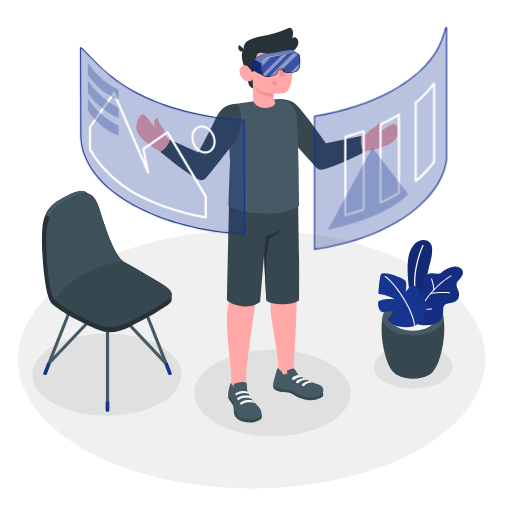
t = 0.00 s
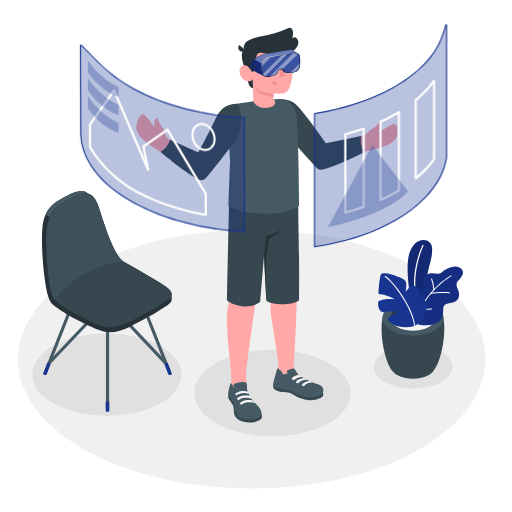
t = 0.19 s
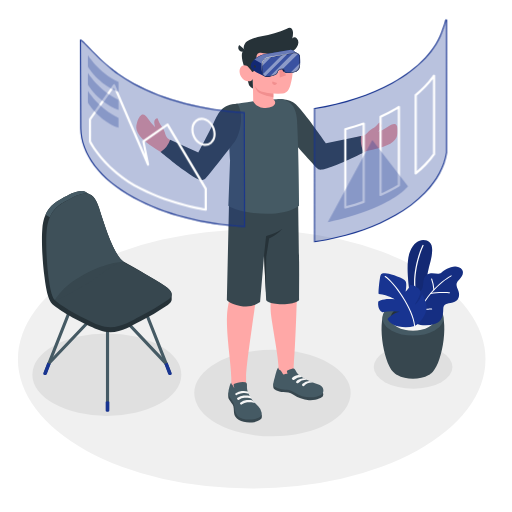
t = 0.56 s
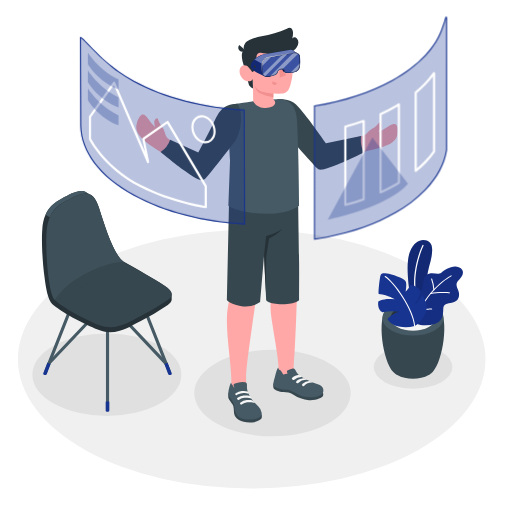
t = 0.75 s
t = 0.94 s: frame unchanged from t = 0.56 s, image omitted
t = 1.31 s: frame unchanged from t = 0.19 s, image omitted

The animated SVG that drew these frames (rendered in a browser with its animation timeline set to each time). Animation: 1 CSS @keyframes rule; one cycle of 1.50 s, repeats indefinitely.

<svg class="animated" id="freepik_stories-virtual-reality" xmlns="http://www.w3.org/2000/svg" viewBox="0 0 500 500" version="1.1" xmlns:xlink="http://www.w3.org/1999/xlink" xmlns:svgjs="http://svgjs.com/svgjs"><style>svg#freepik_stories-virtual-reality:not(.animated) .animable {opacity: 0;}svg#freepik_stories-virtual-reality.animated #freepik--Windows--inject-71 {animation: 1.5s Infinite  linear floating;animation-delay: 0s;}            @keyframes floating {                0% {                    opacity: 1;                    transform: translateY(0px);                }                50% {                    transform: translateY(-10px);                }                100% {                    opacity: 1;                    transform: translateY(0px);                }            }        </style><g id="freepik--Floor--inject-71" class="animable" style="transform-origin: 245.8px 350.74px;"><ellipse id="freepik--floor--inject-71" cx="245.8" cy="350.74" rx="228.29" ry="126.4" style="fill: rgb(240, 240, 240); transform-origin: 245.8px 350.74px;" class="animable"></ellipse></g><g id="freepik--Shadows--inject-71" class="animable" style="transform-origin: 236.725px 375.87px;"><ellipse id="freepik--Shadow--inject-71" cx="266.08" cy="383.86" rx="76.37" ry="42.28" style="fill: rgb(224, 224, 224); transform-origin: 266.08px 383.86px;" class="animable"></ellipse><ellipse id="freepik--shadow--inject-71" cx="403.42" cy="358.39" rx="38.42" ry="21.27" style="fill: rgb(224, 224, 224); transform-origin: 403.42px 358.39px;" class="animable"></ellipse><ellipse id="freepik--shadow--inject-71" cx="104.34" cy="365.87" rx="72.73" ry="40.27" style="fill: rgb(224, 224, 224); transform-origin: 104.34px 365.87px;" class="animable"></ellipse></g><g id="freepik--Plants--inject-71" class="animable" style="transform-origin: 410.669px 302.166px;"><g id="freepik--Pot--inject-71" class="animable" style="transform-origin: 410.669px 302.166px;"><path d="M384.07,363.19c-10.29-10.49-16.33-53.22-6.3-61.55h51.06c10,8.33,4,51-6.28,61.54l-.28.29-.36.35c-.29.28-.6.56-.93.83l-.24.19-.78.59a14.85,14.85,0,0,1-1.33.85c-8.46,4.88-22.19,4.88-30.65,0h0c-.45-.26-.9-.55-1.34-.86-.25-.18-.49-.36-.72-.55l-.31-.24c-.31-.26-.61-.52-.89-.79l-.41-.4Z" style="fill: rgb(55, 71, 79); transform-origin: 403.295px 335.79px;" id="elmx178z6y95l" class="animable"></path><path d="M424.4,298.29c11.65,6.73,11.65,17.63,0,24.36s-30.54,6.73-42.19,0-11.65-17.63,0-24.36S412.75,291.56,424.4,298.29Z" style="fill: rgb(69, 90, 100); transform-origin: 403.305px 310.47px;" id="el92lo54jc4bd" class="animable"></path><path d="M418.8,301.53c8.55,4.94,8.55,12.94,0,17.88s-22.43,4.94-31,0-8.55-12.94,0-17.88S410.24,296.59,418.8,301.53Z" style="fill: rgb(38, 50, 56); transform-origin: 403.296px 310.47px;" id="elxmnfniqecgh" class="animable"></path><path d="M387.81,310c8.56-4.94,22.43-4.94,31,0a14.19,14.19,0,0,1,5.12,4.69,14.13,14.13,0,0,1-5.12,4.7c-8.56,4.94-22.43,4.94-31,0a14.21,14.21,0,0,1-5.12-4.7A14.28,14.28,0,0,1,387.81,310Z" style="fill: rgb(245, 245, 245); transform-origin: 403.31px 314.695px;" id="elyr6wddgrg1b" class="animable"></path><g id="freepik--plants--inject-71" class="animable" style="transform-origin: 410.669px 277.022px;"><path d="M408.28,296.52,401,291.31s-6-31.47-.81-45,14.72-13.48,19.27-9.85,2.06,15,.2,21.56c-2.25,7.91-9.4,43.35-4.36,55.92Z" style="fill: #183491; transform-origin: 410.056px 274.166px;" id="elxsn16f94a5" class="animable"></path><g id="eli13wixlo2u"><g style="opacity: 0.2; transform-origin: 410.056px 274.166px;" class="animable" id="elf08rq65875h"><path d="M408.28,296.52,401,291.31s-6-31.47-.81-45,14.72-13.48,19.27-9.85,2.06,15,.2,21.56c-2.25,7.91-9.4,43.35-4.36,55.92Z" id="elz1yykdrxn5k" class="animable" style="transform-origin: 410.056px 274.166px;"></path></g></g><path d="M406.82,292.86a.62.62,0,0,0,.37-.7c-5.94-26.91,6.32-51.92,6.44-52.17a.61.61,0,0,0-1.09-.55c-.13.25-12.58,25.64-6.55,53a.62.62,0,0,0,.73.47Z" style="fill: rgb(255, 255, 255); transform-origin: 409.019px 266.014px;" id="el8gn5cxxknv9" class="animable"></path><path d="M405.14,288.33s-.82-2.47,2.82-3.1,5-3.66,5.38-8.74,1.88-8.72,6.44-9.47,8.24,1.55,11.21-.74,10.64-7.81,17-5.29,4.29,8,1,11.5-4.28,4.73-1.74,10.48.69,11.12-5.18,12.47-9.16.65-9.25,7.1c-.09,5.76-1.26,11.15-7.27,13.33a30.34,30.34,0,0,1-14.87,1.47,8.2,8.2,0,0,1-4.57-1.9c-1.22-1.23-1-2.6-1-4.2V288.33Z" style="fill: #183491; transform-origin: 428.59px 289.013px;" id="eldufii1l4l4" class="animable"></path><g id="elpm5lx85pc2"><g style="opacity: 0.1; transform-origin: 428.59px 289.013px;" class="animable" id="el4s87rg101ig"><path d="M405.14,288.33s-.82-2.47,2.82-3.1,5-3.66,5.38-8.74,1.88-8.72,6.44-9.47,8.24,1.55,11.21-.74,10.64-7.81,17-5.29,4.29,8,1,11.5-4.28,4.73-1.74,10.48.69,11.12-5.18,12.47-9.16.65-9.25,7.1c-.09,5.76-1.26,11.15-7.27,13.33a30.34,30.34,0,0,1-14.87,1.47,8.2,8.2,0,0,1-4.57-1.9c-1.22-1.23-1-2.6-1-4.2V288.33Z" id="eltss4pyjx4b9" class="animable" style="transform-origin: 428.59px 289.013px;"></path></g></g><path d="M405.14,314.89a.5.5,0,0,0,.48-.35c10.69-31.75,34.9-44.58,35.14-44.7a.51.51,0,0,0,.22-.68.5.5,0,0,0-.68-.22c-.25.13-24.81,13.12-35.64,45.28a.5.5,0,0,0,.32.64A.41.41,0,0,0,405.14,314.89Z" style="fill: rgb(255, 255, 255); transform-origin: 422.833px 291.886px;" id="ela3tquaz9nfi" class="animable"></path><path d="M420.48,287.21l.11,0c7-1.59,18.16-.73,18.27-.72a.51.51,0,0,0,.55-.46.51.51,0,0,0-.47-.55c-.46,0-11.44-.88-18.57.75a.51.51,0,0,0,.11,1Z" style="fill: rgb(255, 255, 255); transform-origin: 429.705px 286.236px;" id="elpf87n2cghc" class="animable"></path><path d="M414.79,302.47c3.19,0,6.57-.21,6.79-.22a.5.5,0,0,0,.47-.54.49.49,0,0,0-.54-.47c-.07,0-7.87.48-10.92,0a.52.52,0,0,0-.58.42.51.51,0,0,0,.42.58A31.36,31.36,0,0,0,414.79,302.47Z" style="fill: rgb(255, 255, 255); transform-origin: 416.028px 301.855px;" id="elgg3uelhlyge" class="animable"></path><path d="M423.76,283.48h0a.5.5,0,0,0,.47-.54A38.92,38.92,0,0,0,422,272.31a.52.52,0,0,0-.66-.29.5.5,0,0,0-.28.66A38.78,38.78,0,0,1,423.26,283,.5.5,0,0,0,423.76,283.48Z" style="fill: rgb(255, 255, 255); transform-origin: 422.626px 277.734px;" id="el1ysjfuzlcuz" class="animable"></path><path d="M405,318.33a30.15,30.15,0,0,1-15.52.57c-8.9-1.91-11.05-7.35-11.05-7.35s6.34-6.59,11.95-7a50.07,50.07,0,0,0-16.86.36s-5.15-1.9-4.18-10.51c0,0,4.85-3.53,16-2.15,0,0-5.59-3.94-15.4-5.11-.77,0,.28-11.2,1.21-16.2s2.79-4.22,6.8-3.79,16.63,4.6,18.13,7.47,0,10.16,0,10.16,3.67-3,4.48-6.68a13.94,13.94,0,0,1,7.66,3.17c3.53,3,2.51,4.89,1.36,7.86a33.57,33.57,0,0,1-4.63,8.38s3.76-1.36,7.33-10.32c0,0,3.69,6.86,4.34,11.77S412.61,314.32,405,318.33Z" style="fill: #183491; transform-origin: 392.949px 293.241px;" id="el7bidn2pqy7f" class="animable"></path><path d="M404.77,318.8a.51.51,0,0,1-.33-.43c-1.34-16.67-20.21-42.72-28.55-47.95a.51.51,0,0,1-.16-.7.53.53,0,0,1,.7-.16c8.48,5.32,27.65,31.79,29,48.73a.5.5,0,0,1-.46.54A.4.4,0,0,1,404.77,318.8Z" style="fill: rgb(255, 255, 255); transform-origin: 390.542px 294.161px;" id="elurz852vuar" class="animable"></path></g></g></g><g id="freepik--Chair--inject-71" class="animable" style="transform-origin: 104.35px 294.286px;"><path d="M105,401.51a1.53,1.53,0,0,1-1.53-1.53V301.67a1.53,1.53,0,0,1,3.06,0V400A1.53,1.53,0,0,1,105,401.51Z" style="fill: rgb(69, 90, 100); transform-origin: 105px 350.827px;" id="eln89cn6mk00f" class="animable"></path><path d="M165.8,365.73a1.53,1.53,0,0,1-1.42-1l-30.14-76.3a1.53,1.53,0,0,1,2.84-1.12l30.14,76.3a1.52,1.52,0,0,1-.86,2A1.55,1.55,0,0,1,165.8,365.73Z" style="fill: rgb(69, 90, 100); transform-origin: 150.752px 326.084px;" id="el5kqmhuhvrr9" class="animable"></path><path d="M162.18,356.56a1.51,1.51,0,0,1-1.11-.48L105,296.73l-56,59.1a1.53,1.53,0,1,1-2.22-2.1l57.1-60.28A1.55,1.55,0,0,1,105,293h0a1.55,1.55,0,0,1,1.11.48L163.29,354a1.53,1.53,0,0,1-1.11,2.58Z" style="fill: rgb(69, 90, 100); transform-origin: 105.006px 324.79px;" id="eljre22jkajln" class="animable"></path><path d="M44.16,365.73a1.55,1.55,0,0,1-.56-.11,1.52,1.52,0,0,1-.86-2l30.14-76.3a1.53,1.53,0,0,1,2.85,1.12l-30.15,76.3A1.53,1.53,0,0,1,44.16,365.73Z" style="fill: rgb(69, 90, 100); transform-origin: 59.2297px 326.041px;" id="el5h7e66a9aa4" class="animable"></path><path d="M163.72,354.21l4,10.51a1.24,1.24,0,0,1,0,.27.61.61,0,0,1,0,.19,1.21,1.21,0,0,1-.6.67,2.71,2.71,0,0,1-2.42,0,1.05,1.05,0,0,1-.47-.5s0,0,0,0l0-.14-3.69-9.86Z" style="fill: #183491; transform-origin: 164.134px 360.173px;" id="elvo61h2wkkae" class="animable"></path><path d="M46.24,354.21l-4,10.51a1.24,1.24,0,0,0,0,.27.61.61,0,0,0,0,.19,1.21,1.21,0,0,0,.6.67,2.71,2.71,0,0,0,2.42,0,1.05,1.05,0,0,0,.47-.5s0,0,0,0l0-.14,3.7-9.86Z" style="fill: #183491; transform-origin: 45.8313px 360.173px;" id="eleknxn52kcg" class="animable"></path><path d="M106.74,392.37v8.7a.88.88,0,0,1-.51.72,2.82,2.82,0,0,1-2.5,0,.88.88,0,0,1-.51-.72v-8.7A3.72,3.72,0,0,1,106.74,392.37Z" style="fill: #183491; transform-origin: 104.98px 397.005px;" id="ellbkzm05mr8n" class="animable"></path><path d="M167.66,287.34c0-2.51-2.2-5.19-6.85-8.2-8.59-5.58-27.79-16.77-39.81-23.43a.14.14,0,0,0-.1-.1C111.64,250,103,223.26,96.61,202.93c-2.18-6.92-4.86-10.84-8-12.68-.75-.44-3.52-2-4.14-2.34-6.28-3.76-14.53.76-24.8,6.38-9.47,5.18-16.86,11.81-18.35,29.4-.9,10.72,0,31.19,2.14,46.7h0c3.15,25.91,7,26,12.63,30.29,9.66,7.47,31.42,18,40.59,21.57,16.63,6.54,30.22-3.55,40.35-8.55a236.08,236.08,0,0,0,26.85-15.9c2.53-1.85,3.85-3.71,3.82-5.67C167.65,291.34,167.67,288.15,167.66,287.34Z" style="fill: rgb(38, 50, 56); transform-origin: 104.337px 255.459px;" id="eln6jdxnqtuc" class="animable"></path><path d="M137,308.87A236.78,236.78,0,0,0,163.84,293c5.76-4.18,5.23-8.46-3-13.82-6.16-4-5.84-4.35-52.23-29.85,0,0-59.15,34.9-56.6,41.35s33.13,22.24,44.66,26.78C113.27,324,126.86,313.87,137,308.87Z" style="fill: rgb(55, 71, 79); transform-origin: 109.8px 284.461px;" id="ely46j0omdykd" class="animable"></path><path d="M88.22,190c-6.23-3.27-14.32,1.17-24.33,6.65-6.41,3.52-11.87,7.68-15.19,15.47l-4.22-2.44c3.31-7.76,8.77-11.92,15.16-15.43,10.27-5.62,18.52-10.14,24.8-6.38C85,188.23,87.18,189.45,88.22,190Z" style="fill: rgb(69, 90, 100); transform-origin: 66.35px 199.305px;" id="elths2jflxdvi" class="animable"></path><path d="M63.89,196.7c15.37-8.42,26.22-14.4,32.72,6.23,6.4,20.33,15,47.07,24.29,52.68,0,0-3-2.54-26,14.85-7.32,5.53-16.21,10.07-22,13.55-11.43,6.81-18.37,9.54-19.46,8.63-6.05-5-9.32-48.95-7.83-66.54S54.43,201.88,63.89,196.7Z" style="fill: rgb(55, 71, 79); transform-origin: 83.0761px 240.865px;" id="elwp037t0opak" class="animable"></path><g id="eldh14gov2j25"><g style="opacity: 0.5; transform-origin: 83.0461px 240.804px;" class="animable" id="elgc5gyroqsf"><path d="M63.89,196.7c15.37-8.42,26.22-14.4,32.72,6.23,6.4,20.33,15,47.07,24.29,52.68,0,0-15.87,0-38.87,12.41-23.9,12.91-27.56,25.53-28.65,24.62-6.05-5-9.32-48.95-7.83-66.54S54.43,201.88,63.89,196.7Z" style="fill: rgb(69, 90, 100); transform-origin: 83.0461px 240.804px;" id="elhs6oc1zuwiv" class="animable"></path></g></g></g><g id="freepik--Character--inject-71" class="animable" style="transform-origin: 260.685px 219.842px;"><g id="freepik--character--inject-71" class="animable" style="transform-origin: 260.685px 219.842px;"><path d="M358.26,147.4c4.07-.91,7.66-1.76,10.42-2.47,14.68-3.75,19.1-8.61,19.55-15.1.73-10.36-3.15-10.44-9.84-5.81a36.28,36.28,0,0,1-9.05,4.67,18,18,0,0,0,2.77-4.25c1-2.58-.36-4.23-1.25-4.67-.7-.34-1.41,1.45-3.83,3.43-3.12,2.53-5.64,3-8.22,6.53a6.85,6.85,0,0,1-4,2.55c-1.46.33-25.43,6.89-36.66,8.82-6.59-8.39-12.71-17.34-19.68-26.25-10.73-13.74-15.83-15.66-21.85-14.57l-5.23,17.24s35.34,41.62,35.76,42.14a9.6,9.6,0,0,0,10.71,3.41C333.08,158.6,349.19,151.59,358.26,147.4Z" style="fill: rgb(255, 168, 167); transform-origin: 329.854px 131.786px;" id="elt6umn7avtp" class="animable"></path><path d="M275.22,96.81c12.54.55,16.26,7.58,22.7,15.38S318.38,140,318.38,140l34.23-7.16s-1.41,9.83,3,15.75c0,0-18.16,9.16-29.16,13.37-13.9,5.34-14.81,4.12-17.32,1.82s-33-36.81-33-36.81Z" style="fill: rgb(55, 71, 79); transform-origin: 315.415px 131.275px;" id="elp299np8hkr" class="animable"></path><path d="M133.72,120c3.25-9.86,6.84-10.27,11.27-3.45a36.63,36.63,0,0,0,6.6,7.76,18.31,18.31,0,0,1-1-5c0-2.77,1.94-3.79,2.93-3.85.78,0,.75,1.87,2.25,4.62,1.92,3.53,4.07,4.93,5.13,9.16.4,1.59,1.44,4.75,2.77,5.69,6.8,4.78,19.16,10.67,31.45,15.42,4.36-9.21,10.11-20.7,14.49-28.75,8.34-15.3,13.86-17,19.93-16.28l6.18,16.91s-33,43.53-33.34,44.07c-2.53,3.56-7.71,6-11.74,4.35-11.51-4.72-20.06-13-29.83-19.66-5.8-3.94-11.28-7-14.78-9.62C133.92,132.35,131.68,126.18,133.72,120Z" style="fill: rgb(255, 168, 167); transform-origin: 184.386px 138.181px;" id="elizf8dig8rpd" class="animable"></path><path d="M221.61,310.29c.27-13,4.18-22.65,4.49-26.26,0,0-1-77.33-1-89.88l65.94-2.69s-.92,77.53-.92,88.28-1.61,56.44-3.31,77.47h0l-.19,6.92-14.72,4.58s.28-2,0-11.84-6.89-43.82-7.51-52.45c-.79-11.17,1-15.68.77-23.14S260.58,225,260.58,225s-8.26,48-10.32,64.25c-2.35,18.66-9.91,67.57-9.93,78.94,0,2,0,4.4,0,6.95,0,6.16-.17,7.78.82,10.16,1.72,4.16-13,6.78-13.7,3.82l-1.59-12.22v-.35h0v-7.75C225.88,357.21,221.21,329.15,221.61,310.29Z" style="fill: rgb(255, 168, 167); transform-origin: 256.313px 290.923px;" id="elwpjr10uf8bh" class="animable"></path><path d="M315.45,383.43a4.93,4.93,0,0,1-.2,3.64c-.51,1.07-6.07,4.21-13.58,3.7a31.31,31.31,0,0,1-15.52-5.42c-2.86-1.9-5.84-2.25-9.56-2.47s-8.6-2.06-9.41-3.8.12-4.73.12-4.73Z" style="fill: rgb(55, 71, 79); transform-origin: 291.277px 382.588px;" id="elwyugr030qa" class="animable"></path><path d="M285.16,360l.6-.13a2.36,2.36,0,0,1,1-.05,1.93,1.93,0,0,1,.92.63,17.69,17.69,0,0,1,1.92,3c1.57,2.56,4.88,4.69,8.48,6.63,2.46,1.32,4.86,2.34,7.39,3.48s6,1.87,8,3.23c2.95,2,3.33,7,0,8.94-2.89,1.7-10.51,3.54-18.5,1.28-4.35-1.23-9.18-5.88-14.89-6.33-3.64-.28-10.51-1.3-12.85-4.06-.86-1.23.29-5.11,1.24-8.45,1-3.66,2.27-9.38,3.48-9.06.05.72-.09.9.38,1.39s1.05.75,1.54,1.17a9.61,9.61,0,0,1,2,2.89,2.17,2.17,0,0,0,1,1.12c.62.23,1.07-.16,1.61-.4a3.12,3.12,0,0,1,2.17-.16,14.11,14.11,0,0,0-.38-2.14,1.27,1.27,0,0,1-.06-.69,1.15,1.15,0,0,1,.47-.53A11.56,11.56,0,0,1,285.16,360Z" style="fill: rgb(69, 90, 100); transform-origin: 291.377px 373.579px;" id="el1b9fw6bsgrp" class="animable"></path><path d="M255.47,404.7c.44.42.31,3.28-.18,4s-3.55,3.4-9,3.8c-5.21.37-9.87-.33-12.93-2.28s-4.55-4.09-4.83-7.06,0-5.84-1.38-8.12c-1.31-2.11-3.39-4.49-3.84-5.64-1-2.49,0-6.05,0-6.05Z" style="fill: rgb(55, 71, 79); transform-origin: 239.302px 397.973px;" id="elsngejfiu109" class="animable"></path><path d="M241.19,378.76a11.65,11.65,0,0,0,.6,3.31,30.72,30.72,0,0,0,3.2,6.54,26.06,26.06,0,0,0,2.17,3.06c1.58,1.88,3.54,3.42,5.21,5.22a10.68,10.68,0,0,1,3.22,6.41c.22,4.09-4.22,5.48-7.64,6.08a25.13,25.13,0,0,1-11.11-.55,10.22,10.22,0,0,1-7.48-8.15c-.19-1.14-.12-2.3-.25-3.44a16.17,16.17,0,0,0-3.18-7.16,21.19,21.19,0,0,1-2.44-3.9c-1.07-2.53-.22-5.38.47-7.9.59-2.18,1.25-4.64,2-4.44,0,1.13,0,1.25.81,2,1,1,1.06,2.43,2.15,3.28a14.64,14.64,0,0,1-.76-2.91,1.59,1.59,0,0,1,.23-1.15,2.94,2.94,0,0,1,1.25-.67,24.19,24.19,0,0,1,5-1.13,14.9,14.9,0,0,1,4.85,0,2.11,2.11,0,0,1,1.22.71,2.42,2.42,0,0,1,.43,1.39C241.21,376,241.16,377.68,241.19,378.76Z" style="fill: rgb(69, 90, 100); transform-origin: 239.29px 391.41px;" id="el82v9rmqgajt" class="animable"></path><path d="M245.54,389.46c-1.53-1.14-4.94-1.15-6.81-.95a11.32,11.32,0,0,0-5.3,1.86,1.21,1.21,0,0,1-1.56-.12h0a1.14,1.14,0,0,1,.11-1.74,11.45,11.45,0,0,1,6-2.21c4.6-.33,5.94.46,5.94.46S246,388.11,245.54,389.46Z" style="fill: rgb(245, 245, 245); transform-origin: 238.562px 388.409px;" id="ely8g5b11wzg" class="animable"></path><path d="M249,393.65c-1.92-1.13-5.67-1-7.54-.76a10.7,10.7,0,0,0-5.16,2,1.2,1.2,0,0,1-1.56-.13h0a1.13,1.13,0,0,1,.12-1.73,11.9,11.9,0,0,1,6.1-2.39c4.59-.33,5.79.61,5.79.61A3.81,3.81,0,0,1,249,393.65Z" style="fill: rgb(245, 245, 245); transform-origin: 241.696px 392.844px;" id="elo2zokxsxpir" class="animable"></path><path d="M236.12,381.9a11.49,11.49,0,0,1,5.78.48c.81.46,1.34,1.74.82,2.06a10.57,10.57,0,0,0-5.12-.7,15.16,15.16,0,0,0-5,1.36c-.39.18-.85.42-1.26.65a1.1,1.1,0,0,1-1.51-.47h0a1,1,0,0,1,.4-1.32A14.66,14.66,0,0,1,236.12,381.9Z" style="fill: rgb(245, 245, 245); transform-origin: 236.325px 383.807px;" id="eltlkjhdqey4j" class="animable"></path><path d="M294.68,368.12a3.36,3.36,0,0,0-2.68-1.79c-1.65-.31-4.57.91-6.39,2.4a1.36,1.36,0,0,0,.2,2.24h0a1.36,1.36,0,0,0,1.55-.17A10.32,10.32,0,0,1,294.68,368.12Z" style="fill: rgb(245, 245, 245); transform-origin: 289.896px 368.709px;" id="elgt3ziopjsu" class="animable"></path><path d="M299.8,371a3.86,3.86,0,0,0-3.17-1.64s-4.32.13-7,2.62a1.32,1.32,0,0,0,.18,2.16h0a1.28,1.28,0,0,0,1.49-.17A10.38,10.38,0,0,1,299.8,371Z" style="fill: rgb(245, 245, 245); transform-origin: 294.475px 371.832px;" id="elqwtts9cq72r" class="animable"></path><path d="M305.46,373.58a4.31,4.31,0,0,0-3.3-1.48,11.61,11.61,0,0,0-6.69,2.64,1.32,1.32,0,0,0,.18,2.16h0a1.29,1.29,0,0,0,1.49-.17A9.88,9.88,0,0,1,305.46,373.58Z" style="fill: rgb(245, 245, 245); transform-origin: 300.225px 374.581px;" id="eltq3dlw84bq" class="animable"></path><path d="M291.08,191.46s.88,54.63,1,64.23,0,28,0,37.38c0,0-2.43,4.1-16.29,4.09s-15.86-3.84-15.86-3.84l-2.05-44.16L254,295a24.84,24.84,0,0,1-19.37,3.71c-11.41-2.46-13.09-5.86-13.09-5.86l2.25-101.21Z" style="fill: rgb(55, 71, 79); transform-origin: 256.837px 245.382px;" id="elyzs5z4x8byo" class="animable"></path><path d="M257.86,249.16l2-18.54s9.51-2.32,15.87-7.11a29.79,29.79,0,0,1-7.22,6.33c-3.86,2.17-5.72,3.06-5.72,3.06l-2.78,17.94-.49,35Z" style="fill: rgb(38, 50, 56); transform-origin: 266.795px 254.675px;" id="elptd0zvnzicg" class="animable"></path><path d="M223,200.93c9.05,6.59,50.08,13.9,69.12,0,0,0-.44-53.18-1.94-81.33-.07-1.28-.15-2.52-.28-3.72,0-.4-.1-.8-.14-1.2a37.68,37.68,0,0,0-1-5c-.07-.27-.16-.54-.24-.81-.19-.61-.38-1.2-.63-1.79-.12-.31-.25-.62-.39-.92s-.26-.57-.42-.84a.41.41,0,0,0-.07-.15c-.14-.27-.3-.54-.45-.8s-.34-.57-.54-.85-.37-.53-.56-.77-.44-.54-.68-.8a9.35,9.35,0,0,0-.69-.72l-.5-.47-.5-.41c-.21-.19-.45-.36-.68-.53a18.07,18.07,0,0,0-2.4-1.42c-.23-.11-.47-.23-.71-.32a1.38,1.38,0,0,1-.17-.08l-.86-.32a14.89,14.89,0,0,0-1.47-.49q-.76-.21-1.59-.39c-.62,0-1.3,0-2,0l-1.5,0-1.62.06c-7.12.31-17.34,1.46-25.54,2.51l-1.6.22-1.41.17c-5.63.74-9.8,1.35-10.44,1.45H231c-1.84.47-3.55.91-4.93,1.32-3.76,1.11-1,.16-1.79,3.8-2.43,10.68.4,49.53.4,49.53Z" style="fill: rgb(69, 90, 100); transform-origin: 257.56px 152.822px;" id="elsa768hkjj7o" class="animable"></path><path d="M239.37,67.59s2.93,13.75,4.1,16a6.25,6.25,0,0,0,3.6,2.9l-.21-9.67Z" style="fill: rgb(38, 50, 56); transform-origin: 243.22px 77.04px;" id="elolusucigppf" class="animable"></path><path d="M243,47.9a6.76,6.76,0,0,0-5.6,2C235,52.34,236.37,60,239.37,67.59l5.51.64Z" style="fill: rgb(38, 50, 56); transform-origin: 240.527px 58.0437px;" id="el4dyds5bkapk" class="animable"></path><path d="M246.53,68.23c-1.1.66-2.68-1.46-4-2.89s-5.81-3.37-8,1.3,2,11.06,5.46,12.16c6,1.9,6.94-2,6.94-2L247.27,99c6.32,11.45,27.71,5.59,19.69-2l0-5.63a64.3,64.3,0,0,0,9.11,0c4.44-.69,6.26-3.76,7.61-8.57,2.16-7.72,3-13.95,1.15-29.13-2-16.63-21.36-16.8-31.81-10.23S246.53,68.23,246.53,68.23Z" style="fill: rgb(255, 168, 167); transform-origin: 259.886px 72.4161px;" id="elslj9e9o9av" class="animable"></path><path d="M244,38.81a53.88,53.88,0,0,1,11.41-3.44c8.44-1.83,17-3.52,24.74-7.41a5.41,5.41,0,0,1,3-.87c2,.27,2.92,2.73,3,4.77a17,17,0,0,1-.74,5.62,3.23,3.23,0,0,1,4.54.07,5.61,5.61,0,0,1,1.32,4.74c-.5,3.78-3.39,6.93-6.82,8.61s-7.31,2.09-11.12,2.2a76.21,76.21,0,0,1-15.89-1.19,11.17,11.17,0,0,0-3.85-.28,3.45,3.45,0,0,0-2.87,2.28c-.56,2.1-1.15,16.39-4.08,16.45-.55,0-2.63-3.59-4-4.87-1.7-1.62-3.42-13.86-3.72-16.12a1.13,1.13,0,0,0-.23-.48c-1.92-2.69.33-7.22,2.7-8.7A25.4,25.4,0,0,1,244,38.81Z" style="fill: rgb(38, 50, 56); transform-origin: 264.665px 48.7248px;" id="elc9mrg5z2i3l" class="animable"></path><path d="M239.74,49.08a4,4,0,1,1-6.13-5.22Z" style="fill: rgb(38, 50, 56); transform-origin: 236.195px 47.1779px;" id="el8etuzh4d458" class="animable"></path><path d="M266.94,91.39s-9.9-1-13.37-2.8a11.39,11.39,0,0,1-4.79-4.74,15.65,15.65,0,0,0,2.72,5.59c2.54,3.24,15.44,5.63,15.44,5.63Z" style="fill: rgb(242, 143, 143); transform-origin: 257.86px 89.46px;" id="elqbou17t0od" class="animable"></path><path d="M264.56,65.75a2,2,0,1,1-2-2.07A2,2,0,0,1,264.56,65.75Z" style="fill: rgb(38, 50, 56); transform-origin: 262.561px 65.68px;" id="elcs59tbp3j3a" class="animable"></path><path d="M262.46,58.26l-4.25,2.34a2.54,2.54,0,0,1,1-3.38A2.36,2.36,0,0,1,262.46,58.26Z" style="fill: rgb(38, 50, 56); transform-origin: 260.192px 58.7665px;" id="elna2i0m29cr" class="animable"></path><path d="M266.05,79.47l4.53,1.7a2.38,2.38,0,0,1-3.08,1.5A2.53,2.53,0,0,1,266.05,79.47Z" style="fill: rgb(242, 143, 143); transform-origin: 268.242px 81.1422px;" id="el16cavv9k19v" class="animable"></path><path d="M282.27,59.91l-3.87-3a2.34,2.34,0,0,1,3.36-.52A2.57,2.57,0,0,1,282.27,59.91Z" style="fill: rgb(38, 50, 56); transform-origin: 280.574px 57.9045px;" id="elpg44xic3c7k" class="animable"></path><path d="M281.08,65.19a2,2,0,1,1-2-2.07A2,2,0,0,1,281.08,65.19Z" style="fill: rgb(38, 50, 56); transform-origin: 279.081px 65.12px;" id="elhla8fvioz8w" class="animable"></path><polygon points="272.6 63.77 273.26 75.71 279.49 73.58 272.6 63.77" style="fill: rgb(242, 143, 143); transform-origin: 276.045px 69.74px;" id="elfau4pb6u9kh" class="animable"></polygon><path d="M231.75,101.2c-14.65.23-18.45,8.86-22.77,18S193.7,149,193.7,149l-27.58-12.47a21.7,21.7,0,0,1-9.27,11.83s13,10.93,24.22,18.94c9.49,6.78,15,10.3,18.65,7.87,2.7-1.8,29.62-37,29.62-37C236.2,127.47,237.66,109.3,231.75,101.2Z" style="fill: rgb(55, 71, 79); transform-origin: 196.146px 138.569px;" id="elgom4m6t50dl" class="animable"></path></g><path d="M278.4,70.59s-1.57-.8-1.57-.8l-1.54-2.2a1.71,1.71,0,0,1,1.55.11C277.54,68.2,278.4,70.59,278.4,70.59Z" style="fill: #183491; transform-origin: 276.845px 69.0222px;" id="elw3azc9syz3" class="animable"></path><g id="elz4ltztlvjv"><path d="M278.4,70.59s-1.57-.8-1.57-.8l-1.54-2.2a1.71,1.71,0,0,1,1.55.11C277.54,68.2,278.4,70.59,278.4,70.59Z" style="opacity: 0.65; transform-origin: 276.845px 69.0222px;" class="animable" id="el3586yi0fvob"></path></g><path d="M293,63.72a7.5,7.5,0,0,1-5.89,6.88l-2.47.42a16,16,0,0,1-3.28.26h-.33c-.18,0-.36,0-.53,0a6.91,6.91,0,0,1-.91-.15,2.78,2.78,0,0,1-.46-.13,2.09,2.09,0,0,1-.4-.16.51.51,0,0,1-.16-.09,1,1,0,0,1-.19-.12,1.11,1.11,0,0,1-.25-.3l-.85-1.74a2,2,0,0,0-2-1l-1.76.31a3.06,3.06,0,0,0-2,1.67s-.37.92-.84,2-3.39,2.49-6.51,3l-2.47.44a5.16,5.16,0,0,1-1.51,0,3.8,3.8,0,0,1-.83-.15l-.38-.11-.24-.1a3.59,3.59,0,0,1-.62-.31c-.67-.27-11.44-4.65-12.92-8.18-2.36-5.68,7.33-11.53,10.82-12.64h0a6.25,6.25,0,0,1,1.24-.36L282.7,48.8a5,5,0,0,1,3.67.69c.65.41,3.05,1.83,4.05,2.43a1.28,1.28,0,0,1,.25.15c.14.08.28.18.42.27a.75.75,0,0,1,.13.11c.14.11.27.23.4.35a4.15,4.15,0,0,1,.43.51,2.48,2.48,0,0,1,.26.4,4.05,4.05,0,0,1,.32.62c.08.19.14.38.2.57v0a3.15,3.15,0,0,1,.11.55.31.31,0,0,1,0,.13,4.34,4.34,0,0,1,0,.63Q293.11,60,293,63.72Z" style="fill: #183491; transform-origin: 268.939px 61.8845px;" id="elz7ut1hy7uz" class="animable"></path><g id="elu9hip6pff5g"><g style="opacity: 0.2; transform-origin: 268.939px 61.8845px;" class="animable" id="el8gwpyu4zzoj"><path d="M293,63.72a7.5,7.5,0,0,1-5.89,6.88l-2.47.42a16,16,0,0,1-3.28.26h-.33c-.18,0-.36,0-.53,0a6.91,6.91,0,0,1-.91-.15,2.78,2.78,0,0,1-.46-.13,2.09,2.09,0,0,1-.4-.16.51.51,0,0,1-.16-.09,1,1,0,0,1-.19-.12,1.11,1.11,0,0,1-.25-.3l-.85-1.74a2,2,0,0,0-2-1l-1.76.31a3.06,3.06,0,0,0-2,1.67s-.37.92-.84,2-3.39,2.49-6.51,3l-2.47.44a5.16,5.16,0,0,1-1.51,0,3.8,3.8,0,0,1-.83-.15l-.38-.11-.24-.1a3.59,3.59,0,0,1-.62-.31c-.67-.27-11.44-4.65-12.92-8.18-2.36-5.68,7.33-11.53,10.82-12.64h0a6.25,6.25,0,0,1,1.24-.36L282.7,48.8a5,5,0,0,1,3.67.69c.65.41,3.05,1.83,4.05,2.43a1.28,1.28,0,0,1,.25.15c.14.08.28.18.42.27a.75.75,0,0,1,.13.11c.14.11.27.23.4.35a4.15,4.15,0,0,1,.43.51,2.48,2.48,0,0,1,.26.4,4.05,4.05,0,0,1,.32.62c.08.19.14.38.2.57v0a3.15,3.15,0,0,1,.11.55.31.31,0,0,1,0,.13,4.34,4.34,0,0,1,0,.63Q293.11,60,293,63.72Z" id="el2apsygir0wm" class="animable" style="transform-origin: 268.939px 61.8845px;"></path></g></g><path d="M290.42,51.92a5.12,5.12,0,0,0-3.29-.48l-25.44,4.49a7.52,7.52,0,0,0-5.87,6.44l-7.3-4.21A24.59,24.59,0,0,1,256,53.64h0a6.25,6.25,0,0,1,1.24-.36L282.7,48.8a5,5,0,0,1,3.67.69C287,49.9,289.42,51.32,290.42,51.92Z" style="fill: #183491; transform-origin: 269.47px 55.5367px;" id="elr9z66spo63q" class="animable"></path><g id="elni5cj5gqyk8"><path d="M290.42,51.92a5.12,5.12,0,0,0-3.29-.48l-25.44,4.49a7.52,7.52,0,0,0-5.87,6.44l-7.3-4.21A24.59,24.59,0,0,1,256,53.64h0a6.25,6.25,0,0,1,1.24-.36L282.7,48.8a5,5,0,0,1,3.67.69C287,49.9,289.42,51.32,290.42,51.92Z" style="fill: rgb(255, 255, 255); opacity: 0.35; transform-origin: 269.47px 55.5367px;" class="animable" id="elcakb7ffr9v4"></path></g><path d="M293,56.23q.09,3.74,0,7.5a7.47,7.47,0,0,1-5.89,6.86l-2.47.44c-3.13.55-6,.21-6.51-.74l-.85-1.74a2,2,0,0,0-2-1l-1.77.32a3,3,0,0,0-2,1.67l-.85,2c-.47,1.12-3.38,2.48-6.5,3l-2.47.44a4.88,4.88,0,0,1-5.9-4.79c-.06-2.49-.06-5,0-7.49a7.49,7.49,0,0,1,5.9-6.87l25.44-4.48A4.87,4.87,0,0,1,293,56.23Z" style="fill: #183491; transform-origin: 274.395px 63.1669px;" id="elh50cxbbem1h" class="animable"></path><g id="el1ww29it5xgr"><path d="M293,63.72a7.5,7.5,0,0,1-5.89,6.88l-2.47.42a16,16,0,0,1-3.28.26h-.33c-.18,0-.36,0-.53,0a6.91,6.91,0,0,1-.91-.15,2.78,2.78,0,0,1-.46-.13,2.09,2.09,0,0,1-.4-.16.51.51,0,0,1-.16-.09,1,1,0,0,1-.19-.12,1.11,1.11,0,0,1-.25-.3l-.85-1.74a2,2,0,0,0-2-1l-1.76.31a3.06,3.06,0,0,0-2,1.67s-.37.92-.84,2-3.39,2.49-6.51,3l-2.47.44a5.16,5.16,0,0,1-1.51,0,3.8,3.8,0,0,1-.83-.15l-.38-.11-.24-.1a3.59,3.59,0,0,1-.62-.31,4.88,4.88,0,0,1-2.32-4.16c-.06-2.5-.06-5,0-7.5a7.49,7.49,0,0,1,5.9-6.87l25.44-4.49a5.12,5.12,0,0,1,3.29.48,1.28,1.28,0,0,1,.25.15c.14.08.28.18.42.27a.75.75,0,0,1,.13.11c.14.11.27.23.4.35a4.15,4.15,0,0,1,.43.51,2.48,2.48,0,0,1,.26.4,4.05,4.05,0,0,1,.32.62c.08.19.14.38.2.57v0a3.15,3.15,0,0,1,.11.55.31.31,0,0,1,0,.13,4.34,4.34,0,0,1,0,.63Q293.11,60,293,63.72Z" style="fill: rgb(255, 255, 255); opacity: 0.5; transform-origin: 274.4px 63.1487px;" class="animable" id="el02r7b8ouh1ik"></path></g><g id="elu6wah41ly9k"><g style="opacity: 0.7; transform-origin: 274.425px 63.3828px;" class="animable" id="elvoqjshamft"><path d="M293,56.23a4.34,4.34,0,0,0,0-.63.31.31,0,0,0,0-.13,3.15,3.15,0,0,0-.11-.55v0c-.06-.19-.12-.38-.2-.57a4.05,4.05,0,0,0-.32-.62,2.48,2.48,0,0,0-.26-.4,4.15,4.15,0,0,0-.43-.51c-.13-.12-.26-.24-.4-.35a.58.58,0,0,0-.12-.1L275.87,67.58a1.91,1.91,0,0,1,1.43,1l.85,1.74a1.11,1.11,0,0,0,.25.3,1,1,0,0,0,.19.12.51.51,0,0,0,.16.09,2.09,2.09,0,0,0,.4.16,2.78,2.78,0,0,0,.46.13,6.91,6.91,0,0,0,.91.15c.17,0,.35,0,.53,0h.33a15,15,0,0,0,2-.09l9.7-9.69C293.07,59.74,293.06,58,293,56.23Z" style="fill: #183491; transform-origin: 284.475px 61.8218px;" id="elu4pj5scipm" class="animable"></path><path d="M280.94,52.54,258.71,74.76h0l.24.1.38.11a3.8,3.8,0,0,0,.83.15,5.16,5.16,0,0,0,1.51,0l1.61-.29,23.25-23.24Z" style="fill: #183491; transform-origin: 272.62px 63.3828px;" id="elliqudyw2d7" class="animable"></path><path d="M265.12,55.32l-9.35,9.36c0,1.87,0,3.74,0,5.62a5.13,5.13,0,0,0,.66,2.45l19.3-19.3Z" style="fill: #183491; transform-origin: 265.75px 63.1px;" id="elui9mvya6coh" class="animable"></path></g></g><path d="M249.9,65.14a.9.9,0,0,1-1,1,1.31,1.31,0,0,1-1-1.3.9.9,0,0,1,1-1A1.32,1.32,0,0,1,249.9,65.14Z" style="fill: rgb(38, 50, 56); transform-origin: 248.9px 64.99px;" id="elcnpwrddnobq" class="animable"></path><g id="el70a6wqhmheg"><g style="opacity: 0.5; transform-origin: 274.38px 63.2739px;" class="animable" id="el10pemtnikifa"><path d="M288.1,51.89h0a4.56,4.56,0,0,1,2.08.5,1.35,1.35,0,0,1,.21.13,4.18,4.18,0,0,1,.38.25l.05,0,0,0,.05,0,.35.31a3.6,3.6,0,0,1,.39.47,1.77,1.77,0,0,1,.21.32v0l0,0a4.39,4.39,0,0,1,.27.53,3.76,3.76,0,0,1,.15.44v0l0,.08a2,2,0,0,1,.09.45v.15a3.69,3.69,0,0,1,0,.56c.07,2.48.07,5,0,7.47A7,7,0,0,1,287,70.07l-2.47.43a17.08,17.08,0,0,1-2.78.25h-.43l-.31,0h-.48a7.07,7.07,0,0,1-.86-.15,3.74,3.74,0,0,1-.42-.11,1.81,1.81,0,0,1-.28-.12l-.07,0h0l0,0,0,0-.1-.06a.7.7,0,0,1-.12-.14l-.85-1.74A2.49,2.49,0,0,0,275.59,67a2.56,2.56,0,0,0-.39,0l-1.77.31a3.59,3.59,0,0,0-2.41,2l-.85,2c-.35.83-2.94,2.15-6.11,2.71l-2.46.43a5.64,5.64,0,0,1-.88.08,4.19,4.19,0,0,1-.5,0,4.44,4.44,0,0,1-.74-.13l-.3-.1-.13-.05-.12,0a2.73,2.73,0,0,1-.54-.27,4.35,4.35,0,0,1-2.07-3.72c-.05-2.47-.05-5,0-7.47a7,7,0,0,1,5.46-6.35L287.23,52a5.12,5.12,0,0,1,.87-.08m0-.53a6.45,6.45,0,0,0-1,.08l-25.44,4.49a7.49,7.49,0,0,0-5.9,6.87c-.06,2.51-.06,5,0,7.5a4.88,4.88,0,0,0,2.32,4.16,3.59,3.59,0,0,0,.62.31l.24.1.38.11a3.8,3.8,0,0,0,.83.15,4.63,4.63,0,0,0,.54,0,5.51,5.51,0,0,0,1-.08l2.47-.44c3.12-.54,6-1.9,6.51-3s.84-2,.84-2a3.06,3.06,0,0,1,2-1.67l1.76-.31a1.53,1.53,0,0,1,.3,0,2,2,0,0,1,1.71,1l.85,1.74a1.11,1.11,0,0,0,.25.3,1,1,0,0,0,.19.12.51.51,0,0,0,.16.09,2.09,2.09,0,0,0,.4.16,2.78,2.78,0,0,0,.46.13,6.91,6.91,0,0,0,.91.15c.17,0,.35,0,.53,0h.74a16.41,16.41,0,0,0,2.87-.27l2.47-.42A7.5,7.5,0,0,0,293,63.72q.09-3.75,0-7.49a4.34,4.34,0,0,0,0-.63.31.31,0,0,0,0-.13,3.15,3.15,0,0,0-.11-.55v0c-.06-.19-.12-.38-.2-.57a4.05,4.05,0,0,0-.32-.62,2.48,2.48,0,0,0-.26-.4,4.15,4.15,0,0,0-.43-.51c-.13-.12-.26-.24-.4-.35a.75.75,0,0,0-.13-.11c-.14-.09-.28-.19-.42-.27a1.28,1.28,0,0,0-.25-.15,5,5,0,0,0-2.32-.56Z" id="elqrmepym4qc" class="animable" style="transform-origin: 274.38px 63.2739px;"></path></g></g><path d="M255.79,70.3l-.13-5.39c0-.9-.07-1.78,0-2.71a7.13,7.13,0,0,1,.84-2.62A7.76,7.76,0,0,1,260.56,56a17.3,17.3,0,0,1,2.67-.59l2.65-.48,10.61-1.81q5.31-.88,10.64-1.67-5.28,1.08-10.57,2.08L266,55.45l-2.65.45a17.2,17.2,0,0,0-2.59.54,7.59,7.59,0,0,0-3.88,3.34,6.8,6.8,0,0,0-.85,2.46c-.1.86-.05,1.78-.08,2.67Z" style="fill: rgb(255, 255, 255); transform-origin: 271.379px 60.875px;" id="elb2icgp2a9hn" class="animable"></path></g><g id="freepik--Windows--inject-71" class="animable animator-active" style="transform-origin: 257.315px 135.21px;"><g id="el32pg7ahymbz"><g style="opacity: 0.3; transform-origin: 371.645px 135.118px;" class="animable" id="elclycb239i5t"><path d="M436.1,27.08V156.54c-2.22,13.55-9.19,26.86-21,39.08a118.16,118.16,0,0,1-13.74,12.1,158.23,158.23,0,0,1-14.88,9.75c-19.58,11.34-42.77,19.32-67.41,24q-5.88,1.13-11.88,2v-130c27.7-4.48,53.8-12.73,75.66-24.76,27.13-15,43.68-33.51,49.68-52.87,0,0,0,0,0,0a62.6,62.6,0,0,0,2.77-8.8A.42.42,0,0,1,436.1,27.08Z" style="fill: #183491; transform-origin: 371.645px 135.118px;" id="elh8lusa36frj" class="animable"></path></g></g><path d="M306.62,244.09V113l.45-.07c28.34-4.58,54.44-13.12,75.48-24.7,26.11-14.38,43.2-32.53,49.4-52.48v-.45h.18a63.76,63.76,0,0,0,2.62-8.4,1,1,0,0,1,1.88.22V156.54c-2.29,14.07-9.42,27.32-21.18,39.45a117.76,117.76,0,0,1-13.81,12.15,156.15,156.15,0,0,1-14.94,9.79C367.56,229,344.82,237.12,319.13,242c-3.91.75-7.92,1.42-11.9,2Zm1.07-130.21v129c3.76-.55,7.54-1.19,11.24-1.89,25.57-4.87,48.2-12.93,67.24-24A159.76,159.76,0,0,0,401,207.29a118.25,118.25,0,0,0,13.68-12c11.61-12,18.64-25,20.89-38.8V28.05A65.74,65.74,0,0,1,433,36v0c-6.29,20.23-23.55,38.6-49.93,53.12C362,100.71,336,109.27,307.69,113.88Z" style="fill: #183491; transform-origin: 371.625px 135.21px;" id="els24tvg7u2" class="animable"></path><path d="M337.21,211.19a1.07,1.07,0,0,1-1.07-1.07V133.66a1.08,1.08,0,0,1,.79-1c6.33-1.7,12.17-3.51,17.85-5.55a1.05,1.05,0,0,1,1,.13,1.07,1.07,0,0,1,.46.88v76.46a1.08,1.08,0,0,1-.71,1c-5.75,2.06-11.64,3.89-18,5.6A1.33,1.33,0,0,1,337.21,211.19Zm1.07-76.71v74.24c5.54-1.51,10.73-3.13,15.79-4.93V129.6C349,131.37,343.84,133,338.28,134.48Z" style="fill: rgb(255, 255, 255); transform-origin: 346.19px 169.117px;" id="elaw4grlm7tft" class="animable"></path><path d="M371.61,198.9a1,1,0,0,1-.58-.17,1.06,1.06,0,0,1-.49-.9V121.37a1.09,1.09,0,0,1,.63-1,158.33,158.33,0,0,0,14.73-7.55c1.09-.58,2.1-1.2,3.07-1.81a1,1,0,0,1,1.08,0,1.06,1.06,0,0,1,.56.93v76.46a1.06,1.06,0,0,1-.51.91c-1,.63-2.05,1.29-3.17,1.88A159.19,159.19,0,0,1,372,198.81,1.07,1.07,0,0,1,371.61,198.9Zm1.07-76.83v74.11c4.18-1.93,8.52-4.18,13.22-6.88.9-.47,1.74-1,2.57-1.5v-74c-.5.3-1,.59-1.54.87C381.88,117.62,377.2,120,372.68,122.07Z" style="fill: rgb(255, 255, 255); transform-origin: 380.575px 154.876px;" id="el9fb5c3y6did" class="animable"></path><path d="M405.94,177.87a1,1,0,0,1-.45-.1,1.07,1.07,0,0,1-.62-1V100.34a1.07,1.07,0,0,1,.39-.82,114,114,0,0,0,9-8.29A82.53,82.53,0,0,0,423,80.79a1.07,1.07,0,0,1,1.95.61v76.46a1.13,1.13,0,0,1-.19.62,86.16,86.16,0,0,1-8.92,10.71,118.14,118.14,0,0,1-9.2,8.44A1.09,1.09,0,0,1,405.94,177.87Zm1.07-77V174.5c2.6-2.23,5.05-4.51,7.29-6.81a83.44,83.44,0,0,0,8.5-10.17V84.68a86.11,86.11,0,0,1-7,8A114,114,0,0,1,407,100.84Z" style="fill: rgb(255, 255, 255); transform-origin: 414.91px 129.099px;" id="el630cyn008gw" class="animable"></path><g id="el42q5kcx49ak"><g style="opacity: 0.3; transform-origin: 359.245px 184.28px;" class="animable" id="elae28zuilx"><path d="M320.11,224.45l43.49-80.34,34.78,45.19S383.72,210.28,320.11,224.45Z" style="fill: #183491; transform-origin: 359.245px 184.28px;" id="elxvq5gpzstwg" class="animable"></path></g></g><g id="elltcvvfjylv8"><g style="opacity: 0.3; transform-origin: 158.665px 137.622px;" class="animable" id="el84kwi7lcek4"><path d="M239.33,229.28C199.62,227.16,161,217.73,130.55,201c-34.22-18.85-51.63-43.45-52.21-68.14v-2.46L78,47.18c0-5.94,10.46,10.9,32.37,28.17.52.42,1,.81,1.57,1.22,1.22.94,2.47,1.86,3.77,2.78a151.89,151.89,0,0,0,14.92,9.32C161,105.36,199.44,114.78,239,116.93Z" style="fill: #183491; transform-origin: 158.665px 137.622px;" id="elv5d19oxfiys" class="animable"></path></g></g><path d="M79.14,46.73h0m0,.57a64.2,64.2,0,0,1,6.23,6.12,225,225,0,0,0,24.4,22.76c.38.31.77.61,1.17.91l.41.33c1.17.9,2.41,1.82,3.81,2.81a155.6,155.6,0,0,0,15,9.37c29,16,67.2,26,107.79,28.34l.32,110.21c-40.4-2.31-78.42-12.27-107.18-28.1C98.35,182,80,158.15,79.41,132.84v-2.46L79.1,47.3M78.64,46c-.41,0-.61.39-.61,1.22l.31,83.2v2.46c.58,24.69,18,49.29,52.21,68.14,30.41,16.75,69.07,26.18,108.78,28.3L239,116.93c-39.55-2.15-78-11.57-108.33-28.26a151.89,151.89,0,0,1-14.92-9.32c-1.3-.92-2.55-1.84-3.77-2.78-.53-.41-1-.8-1.57-1.22C91.56,60.5,81.17,46,78.64,46Z" style="fill: #183491; transform-origin: 158.68px 137.66px;" id="elhe256d0q06" class="animable"></path><path d="M200.93,213.32h-.14c-.33,0-32.5-4.66-63.8-20.55-35.86-18.2-49.94-46.41-50.08-46.7a1,1,0,0,1-.11-.47V124a1,1,0,0,1,.2-.61l23.51-33.24a1.1,1.1,0,0,1,1-.44,1.06,1.06,0,0,1,.87.64l29.17,68L139,145.81a1.08,1.08,0,0,1,.44-1.09L163,128.17a1,1,0,0,1,.84-.17,1.08,1.08,0,0,1,.7.5l37.36,62.76a1.08,1.08,0,0,1,.15.55v20.44a1.05,1.05,0,0,1-1.07,1.07Zm-112-68c1.36,2.61,15.47,28.49,49,45.52,27.55,14,55.77,19.14,61.9,20.14V192.1l-36.62-61.52-22,15.49,4.43,22a1.07,1.07,0,0,1-2,.63L111.16,93,88.94,124.36Z" style="fill: rgb(255, 255, 255); transform-origin: 144.425px 151.512px;" id="elwvqtdjagz7h" class="animable"></path><path d="M200.52,150a10.7,10.7,0,0,1-2-.2c-6.45-1.26-11.69-8.32-11.69-15.73a12.15,12.15,0,0,1,4.07-9.53,9.49,9.49,0,0,1,8-2c6.44,1.26,11.68,8.32,11.68,15.73a12.13,12.13,0,0,1-4.07,9.53A9.34,9.34,0,0,1,200.52,150Zm-3.61-25.46a7.23,7.23,0,0,0-4.66,1.65,10.06,10.06,0,0,0-3.29,7.88c0,6.44,4.47,12.55,10,13.63a7.41,7.41,0,0,0,6.25-1.5,10.06,10.06,0,0,0,3.29-7.88c0-6.44-4.46-12.55-10-13.63A8.83,8.83,0,0,0,196.91,124.53Z" style="fill: rgb(255, 255, 255); transform-origin: 198.705px 136.171px;" id="elxgki1wrhepj" class="animable"></path><g id="elfc81ol62q6v"><g style="opacity: 0.3; transform-origin: 100.775px 79.225px;" class="animable" id="els28vulh9vyh"><path d="M85.82,72.61s9.75,17.13,29.91,24.58V87.51C96.4,78.37,85.82,61.26,85.82,61.26Z" style="fill: #183491; transform-origin: 100.775px 79.225px;" id="elezk92rvs5w" class="animable"></path></g></g><g id="eltimxgch03ah"><g style="opacity: 0.3; transform-origin: 100.775px 96.765px;" class="animable" id="elvieg0d7j3j"><path d="M85.82,90.15s9.75,17.13,29.91,24.58v-9.68C96.4,95.91,85.82,78.8,85.82,78.8Z" style="fill: #183491; transform-origin: 100.775px 96.765px;" id="ellmuf34mcx9p" class="animable"></path></g></g><g id="el5czxzwkqq2"><g style="opacity: 0.3; transform-origin: 100.775px 114.305px;" class="animable" id="elif1qix8xlw"><path d="M85.82,107.69s9.75,17.13,29.91,24.58v-9.68C96.4,113.45,85.82,96.34,85.82,96.34Z" style="fill: #183491; transform-origin: 100.775px 114.305px;" id="elblno34yq89" class="animable"></path></g></g></g><defs>     <filter id="active" height="200%">         <feMorphology in="SourceAlpha" result="DILATED" operator="dilate" radius="2"></feMorphology>                <feFlood flood-color="#32DFEC" flood-opacity="1" result="PINK"></feFlood>        <feComposite in="PINK" in2="DILATED" operator="in" result="OUTLINE"></feComposite>        <feMerge>            <feMergeNode in="OUTLINE"></feMergeNode>            <feMergeNode in="SourceGraphic"></feMergeNode>        </feMerge>    </filter>    <filter id="hover" height="200%">        <feMorphology in="SourceAlpha" result="DILATED" operator="dilate" radius="2"></feMorphology>                <feFlood flood-color="#ff0000" flood-opacity="0.5" result="PINK"></feFlood>        <feComposite in="PINK" in2="DILATED" operator="in" result="OUTLINE"></feComposite>        <feMerge>            <feMergeNode in="OUTLINE"></feMergeNode>            <feMergeNode in="SourceGraphic"></feMergeNode>        </feMerge>            <feColorMatrix type="matrix" values="0   0   0   0   0                0   1   0   0   0                0   0   0   0   0                0   0   0   1   0 "></feColorMatrix>    </filter></defs></svg>